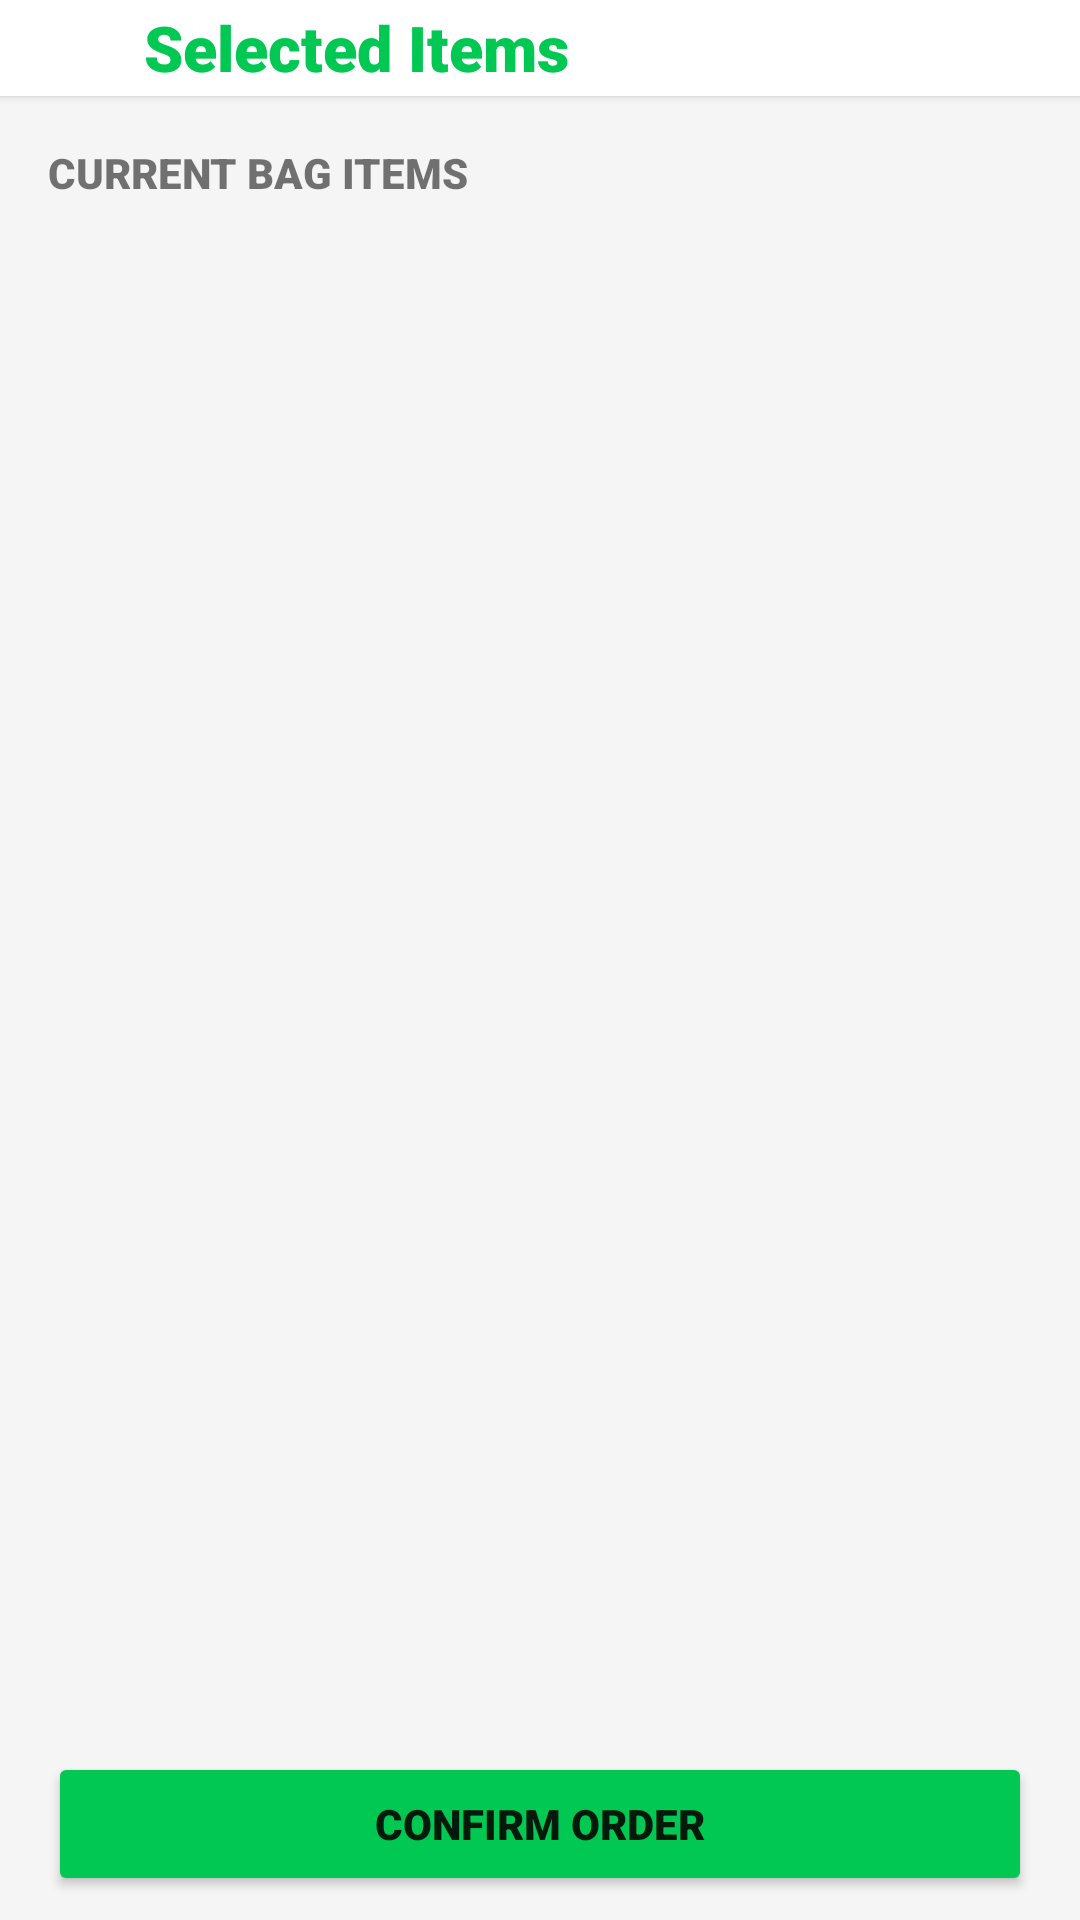

Layout XML and referenced resources for this Android screen:
<!-- AndroidManifest.xml: application theme Theme.CanteenApp -->
<!-- res/layout/activity_bag.xml -->
<?xml version="1.0" encoding="utf-8"?>
<androidx.constraintlayout.widget.ConstraintLayout xmlns:android="http://schemas.android.com/apk/res/android"
    xmlns:app="http://schemas.android.com/apk/res-auto"
    xmlns:tools="http://schemas.android.com/tools"
    android:layout_width="match_parent"
    android:layout_height="match_parent"
    tools:context=".views.customer.BagActivity"
    android:background="@color/light_grey">

    <LinearLayout
        android:id="@+id/header"
        android:layout_width="match_parent"
        android:layout_height="wrap_content"
        app:layout_constraintTop_toTopOf="parent"
        app:layout_constraintStart_toStartOf="parent"
        app:layout_constraintEnd_toEndOf="parent"
        android:elevation="2dp"
        android:background="@color/white"
        android:gravity="center_vertical"
        android:paddingHorizontal="16dp">
            <ImageButton
                android:id="@+id/back_btn"
                android:layout_width="wrap_content"
                android:layout_height="wrap_content"
                android:paddingVertical="16dp"
                android:paddingHorizontal="12dp"
                android:layout_marginEnd="8dp"
                android:src="@drawable/ic_back_black_24dp"
                android:background="@android:color/transparent"
                android:tint="@color/theme_green"/>
            <TextView
                android:layout_width="wrap_content"
                android:layout_height="wrap_content"
                android:text="@string/selected_items"
                android:textSize="21sp"
                android:fontFamily="sans-serif-black"
                android:textColor="@color/theme_green"/>
    </LinearLayout>

    <TextView
        android:id="@+id/title"
        app:layout_constraintTop_toBottomOf="@+id/header"
        app:layout_constraintStart_toStartOf="parent"
        android:layout_width="wrap_content"
        android:layout_height="wrap_content"
        android:layout_margin="16dp"
        android:fontFamily="sans-serif-black"
        android:text="@string/current_bag_items"/>

    <androidx.recyclerview.widget.RecyclerView
        android:id="@+id/bag_list"
        android:layout_width="match_parent"
        android:layout_height="wrap_content"
        app:layout_constraintBottom_toBottomOf="parent"
        app:layout_constraintTop_toBottomOf="@+id/title"
        app:layout_constraintVertical_bias="0.0"
        android:layout_marginTop="16dp"
        android:layout_marginHorizontal="16dp"
        android:layout_marginBottom="64dp"/>

    <Button
        android:id="@+id/place_order"
        android:layout_width="match_parent"
        android:layout_height="wrap_content"
        app:layout_constraintBottom_toBottomOf="parent"
        app:layout_constraintStart_toStartOf="parent"
        app:layout_constraintEnd_toEndOf="parent"
        android:text="@string/place_order_btn"
        android:fontFamily="sans-serif-black"
        android:layout_marginHorizontal="16dp"
        android:layout_marginBottom="8dp"
        android:backgroundTint="@color/theme_green"/>

</androidx.constraintlayout.widget.ConstraintLayout>
<!-- resources referenced by this layout -->
<resources>
  <color name="light_grey">#f5f5f5</color>
  <color name="theme_green">#00c853</color>
  <color name="white">#FFFFFFFF</color>
  <string name="current_bag_items">CURRENT BAG ITEMS</string>
  <string name="place_order_btn">Confirm Order</string>
  <string name="selected_items">Selected Items</string>
  <style name="Theme.CanteenApp" parent="Theme.MaterialComponents.DayNight.NoActionBar">
          
          <item name="colorPrimary">#00c853</item>
          <item name="colorPrimaryVariant">@color/purple_700</item>
          <item name="colorOnPrimary">@color/white</item>
          
          <item name="colorSecondary">@color/teal_200</item>
          <item name="colorSecondaryVariant">@color/teal_700</item>
          <item name="colorOnSecondary">@color/black</item>
          
          <item name="android:statusBarColor" tools:targetApi="l">?attr/colorPrimaryVariant</item>
          
      </style>
  <color name="purple_700">#FF3700B3</color>
  <color name="teal_200">#FF03DAC5</color>
  <color name="teal_700">#FF018786</color>
  <color name="black">#FF000000</color>
</resources>
